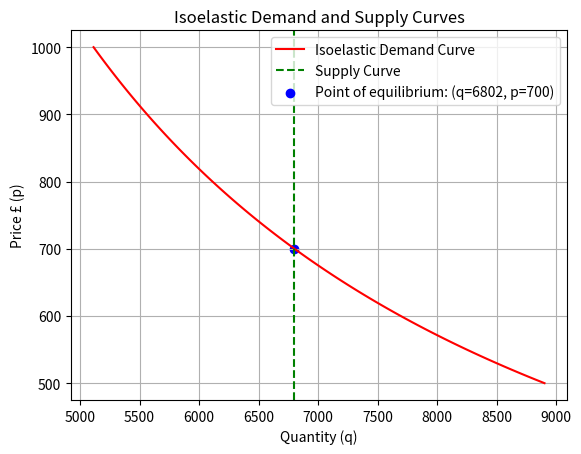

Here is the Python script that generated this plot:
# Install package
import numpy as np
import matplotlib.pyplot as plt

# Hardcode parameters
price = 700
quantity = 6802
elasticity = 0.8
x4 = 0
x5 = 0

# This method takes all the parameters and outputs the ones wich are not equal to zero.
def check_for_non_zero_parameters(price, quantity, elasticity, x4, x5):
    parameters = [price, quantity, elasticity, x4, x5]
    parameters_in_use = []

    for param in parameters:
        if param != 0:
            parameters_in_use.append(param)

    return parameters_in_use

non_zero_parameters = check_for_non_zero_parameters(price, quantity, elasticity, x4, x5)

# Solve equation for demand
a = quantity / (price**(-elasticity))

# Define the isoelastic demand function
def isoelastic_demand(p):
    return a * p**(-elasticity)

# Calculate demand quantity for the given price
q_demand = isoelastic_demand(price)

# Generate a range of p values (price values)
p_values = np.linspace(500, 1000, 100)

# Calculate corresponding q values (quantity values) using the isoelastic demand function
q_demand_values = isoelastic_demand(p_values)

# Define the vertical supply function (supply curve coming from x-axis)
def vertical_supply(p):
    return quantity

# Calculate supply quantity for the given price
q_supply = vertical_supply(price)

# Generate a vertical supply curve (constant quantity)
q_supply_values = [vertical_supply(p) for p in p_values]

# Plot the isoelastic demand and vertical supply curves
plt.plot(q_demand_values, p_values, label='Isoelastic Demand Curve', color='r')
plt.axvline(x=quantity, color='g', linestyle='--', label=f'Supply Curve')  
plt.scatter(quantity, price, color='b', label=f'Point of equilibrium: (q={quantity}, p={price})')
plt.xlabel('Quantity (q)')
plt.ylabel('Price £ (p)')
plt.title('Isoelastic Demand and Supply Curves')
plt.legend()
plt.grid(True)
plt.show()

    

